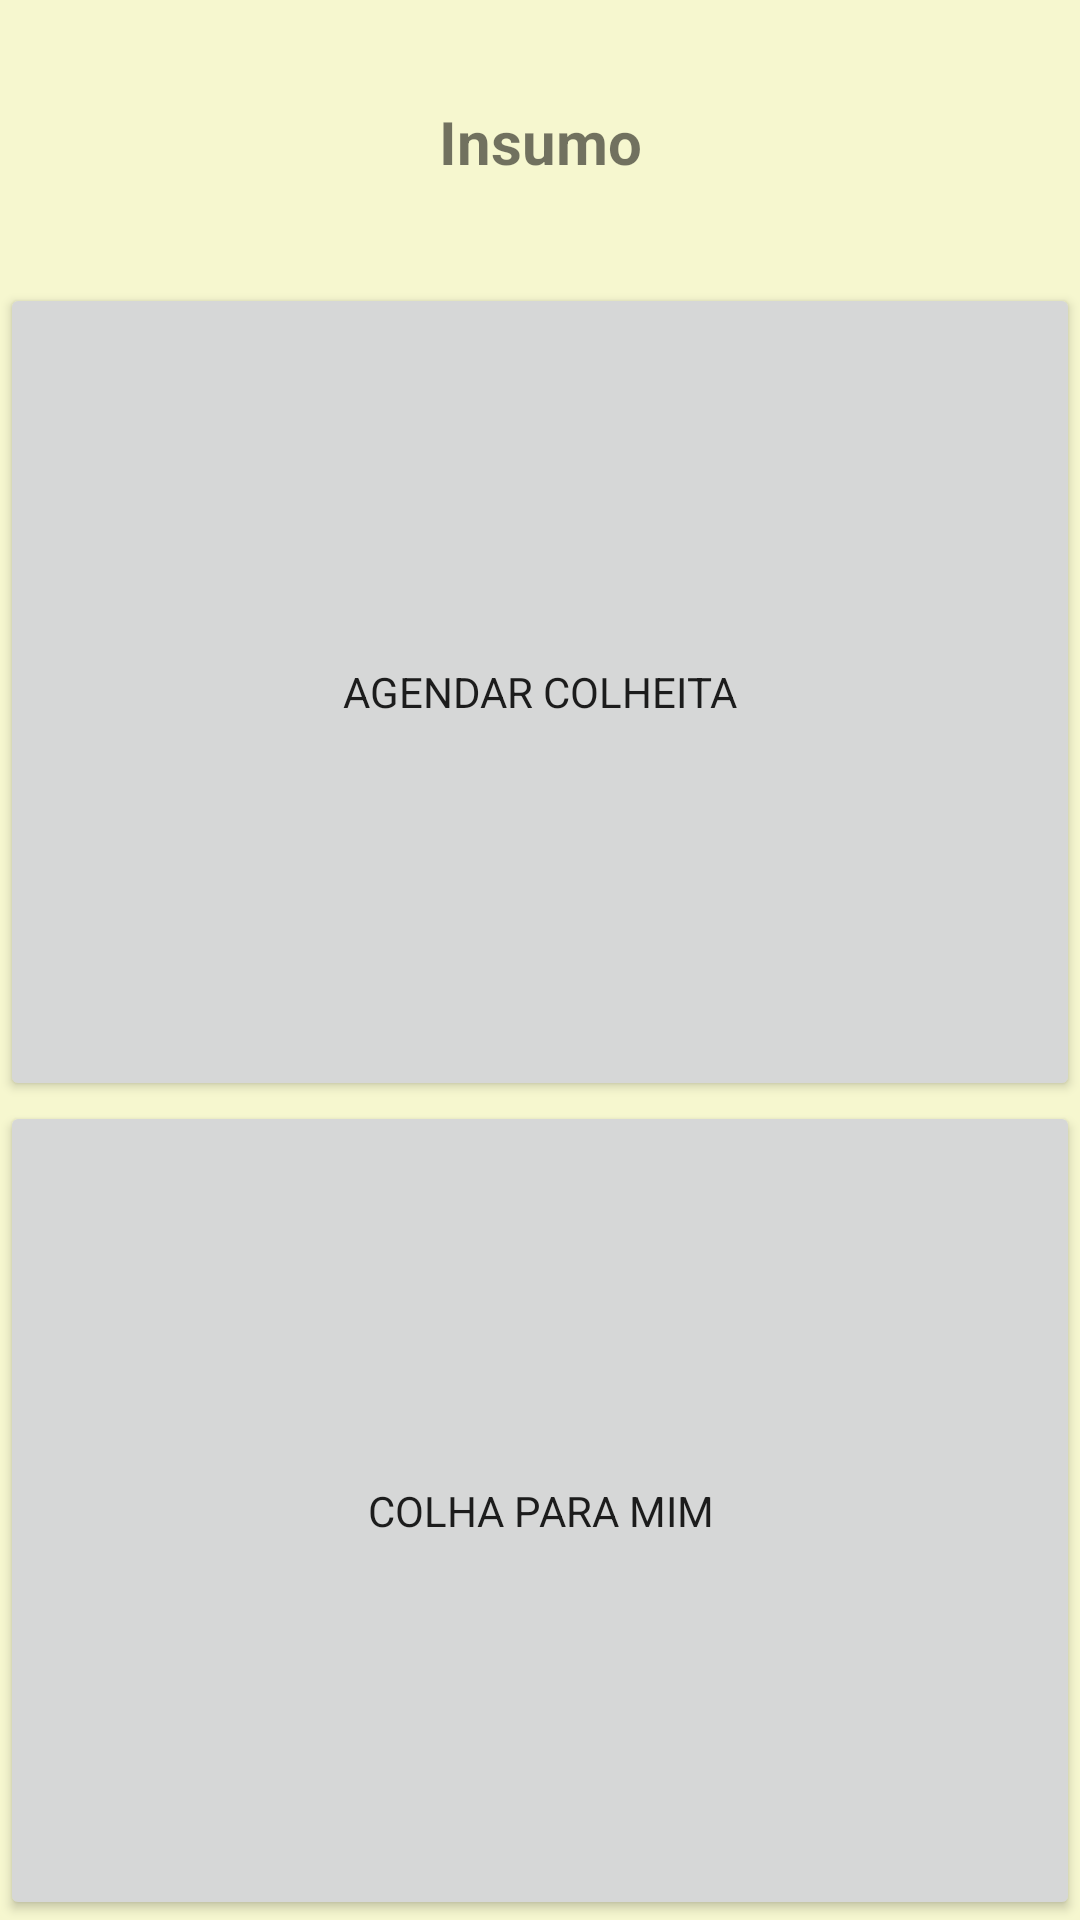

Write the Android layout XML for this screen, with the resource values it uses.
<!-- AndroidManifest.xml: application theme AppTheme -->
<!-- res/layout/popup_insumo_options.xml -->
<?xml version="1.0" encoding="utf-8"?>
<LinearLayout xmlns:android="http://schemas.android.com/apk/res/android"
    android:orientation="vertical" android:layout_width="match_parent"
    android:layout_height="match_parent"
    android:id="@+id/popup_insumo_options"
    android:layout_margin="20dp">

    <TextView
        android:id="@+id/popup_title"
        android:layout_width="match_parent"
        android:layout_height="wrap_content"
        android:layout_weight=".3"
        android:textSize="20dp"
        android:text="Insumo"
        android:textStyle="bold"
        android:gravity="center_vertical|center"/>

    <Button
        android:id="@+id/btn_agendar_colheita"
        android:layout_width="match_parent"
        android:layout_height="wrap_content"
        android:layout_weight="1"
        android:text="Agendar colheita"/>

    <Button
        android:id="@+id/btn_colha_para_mim"
        android:layout_width="match_parent"
        android:layout_height="wrap_content"
        android:layout_weight="1"
        android:text="Colha para mim"/>

</LinearLayout>
<!-- resources referenced by this layout -->
<resources>
  <style name="AppTheme" parent="Theme.AppCompat.Light.DarkActionBar">
          
          <item name="colorPrimary">@color/colorPrimary2</item>
          <item name="colorPrimaryDark">@color/colorPrimaryDark2</item>
          <item name="colorAccent">@color/teal_500</item>
          
          <item name="android:windowBackground">@color/colorPrimary</item>
          <item name="android:colorBackground">@color/colorPrimary</item>
          <item name="android:typeface">monospace</item>
          <item name="android:fontFamily">sans-serif</item>
      </style>
  <color name="colorPrimary2">#99CC73</color>
  <color name="colorPrimaryDark2">#68874e</color>
  <color name="teal_500">#99CC73</color>
  <color name="colorPrimary">#f6f7cf</color>
</resources>
